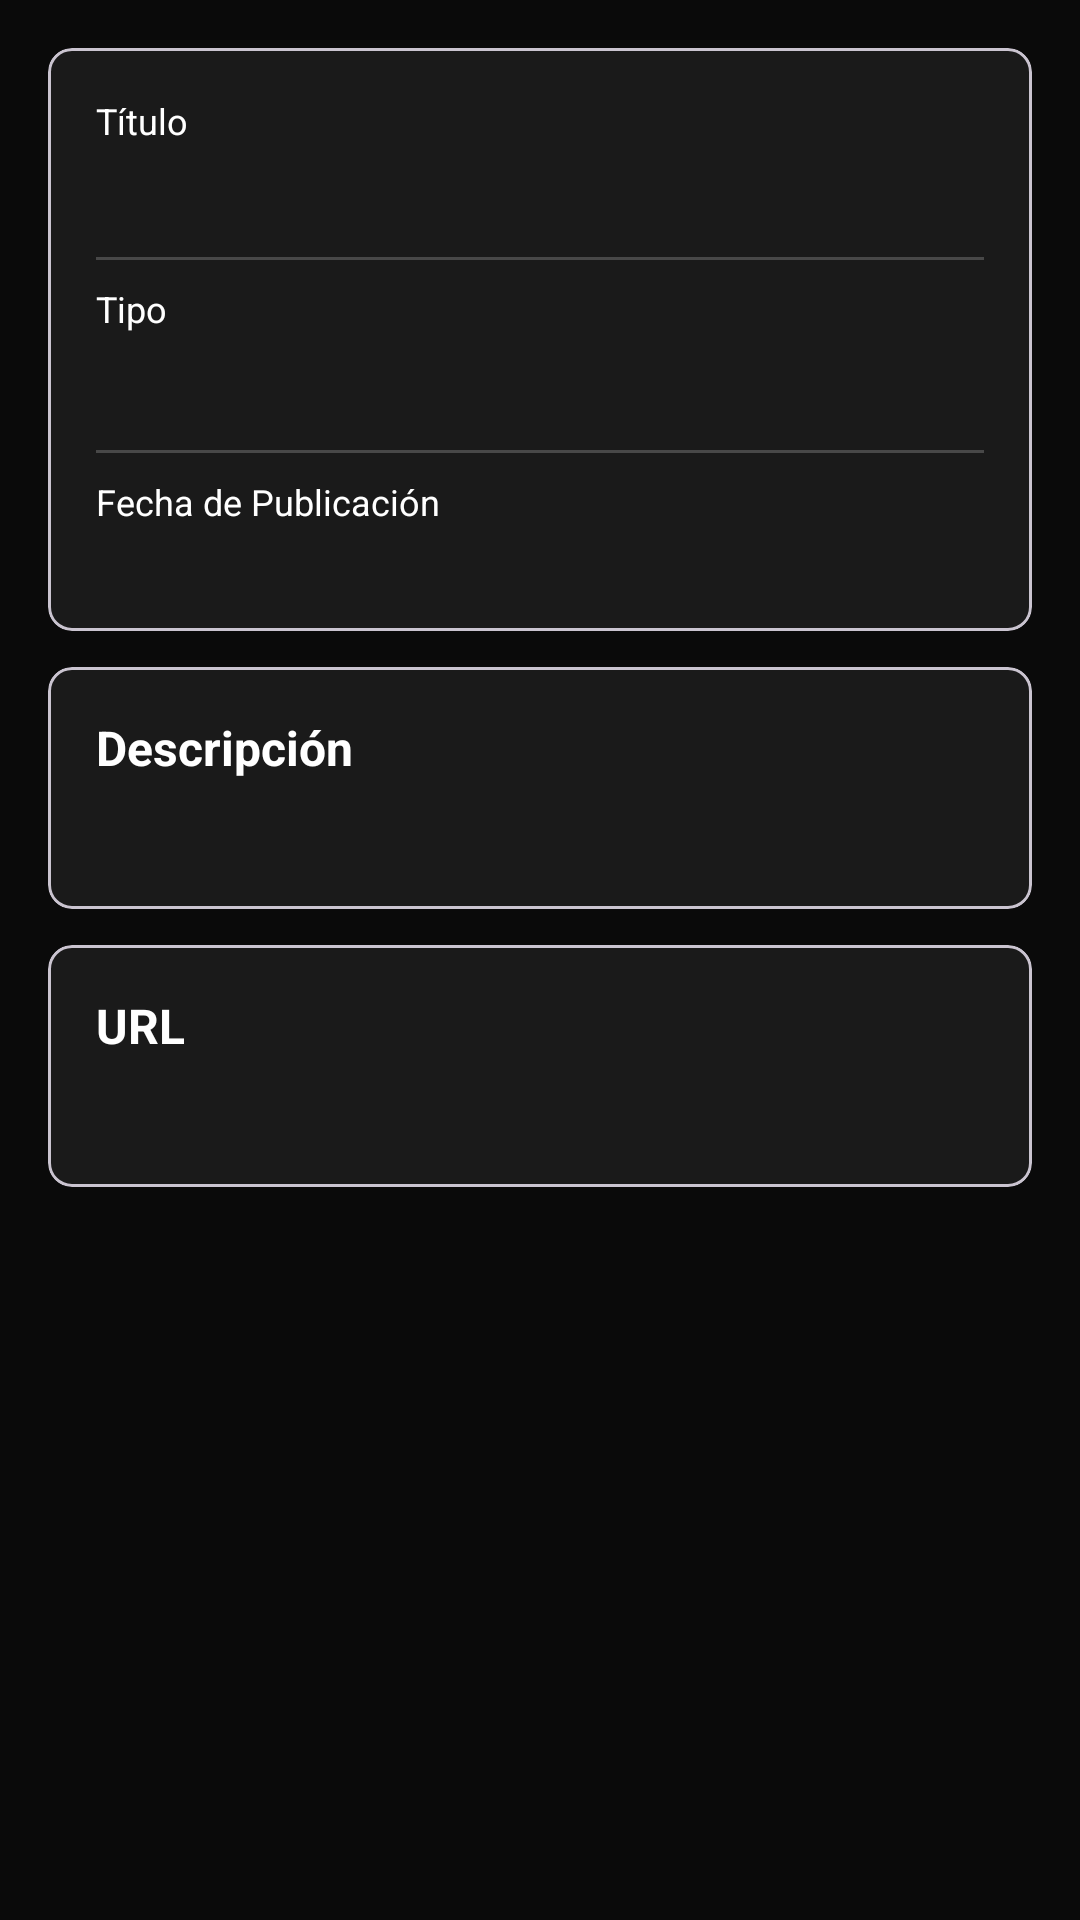

Layout XML and referenced resources for this Android screen:
<!-- AndroidManifest.xml: application theme Theme.Proyecto_hiper_reset -->
<!-- res/layout/fragment_material_detail.xml -->
<?xml version="1.0" encoding="utf-8"?>
<ScrollView xmlns:android="http://schemas.android.com/apk/res/android"
    xmlns:app="http://schemas.android.com/apk/res-auto"
    android:layout_width="match_parent"
    android:layout_height="match_parent"
    android:background="@color/hyper_background">

    <LinearLayout
        android:layout_width="match_parent"
        android:layout_height="wrap_content"
        android:orientation="vertical"
        android:padding="16dp">

        
        <com.google.android.material.card.MaterialCardView
            android:id="@+id/cardHeader"
            android:layout_width="match_parent"
            android:layout_height="wrap_content"
            app:cardBackgroundColor="@color/hyper_surface"
            app:cardCornerRadius="8dp">

            <LinearLayout
                android:layout_width="match_parent"
                android:layout_height="wrap_content"
                android:orientation="vertical"
                android:padding="16dp">

                
                <TextView
                    android:layout_width="wrap_content"
                    android:layout_height="wrap_content"
                    android:text="@string/materiales_detail_titulo"
                    android:textColor="@color/hyper_on_surface"
                    android:textSize="12sp" />

                <TextView
                    android:id="@+id/tvTitulo"
                    android:layout_width="wrap_content"
                    android:layout_height="wrap_content"
                    android:textColor="@color/hyper_on_primary"
                    android:textSize="22sp"
                    android:textStyle="bold" />

                <View
                    android:layout_width="match_parent"
                    android:layout_height="1dp"
                    android:layout_marginVertical="8dp"
                    android:background="@color/hyper_on_surface"
                    android:alpha="0.2" />

                
                <TextView
                    android:layout_width="wrap_content"
                    android:layout_height="wrap_content"
                    android:text="@string/materiales_detail_tipo"
                    android:textColor="@color/hyper_on_surface"
                    android:textSize="12sp" />

                <TextView
                    android:id="@+id/badgeTipo"
                    android:layout_width="wrap_content"
                    android:layout_height="wrap_content"
                    android:layout_marginTop="4dp"
                    android:paddingHorizontal="12dp"
                    android:paddingVertical="4dp"
                    android:textColor="@color/white"
                    android:textSize="14sp"
                    android:textStyle="bold" />

                <View
                    android:layout_width="match_parent"
                    android:layout_height="1dp"
                    android:layout_marginVertical="8dp"
                    android:background="@color/hyper_on_surface"
                    android:alpha="0.2" />

                
                <TextView
                    android:layout_width="wrap_content"
                    android:layout_height="wrap_content"
                    android:text="@string/materiales_detail_fecha"
                    android:textColor="@color/hyper_on_surface"
                    android:textSize="12sp" />

                <TextView
                    android:id="@+id/tvFecha"
                    android:layout_width="wrap_content"
                    android:layout_height="wrap_content"
                    android:textColor="@color/hyper_accent"
                    android:textSize="14sp" />

            </LinearLayout>
        </com.google.android.material.card.MaterialCardView>

        
        <com.google.android.material.card.MaterialCardView
            android:id="@+id/cardDescripcion"
            android:layout_width="match_parent"
            android:layout_height="wrap_content"
            android:layout_marginTop="12dp"
            app:cardBackgroundColor="@color/hyper_surface"
            app:cardCornerRadius="8dp">

            <LinearLayout
                android:layout_width="match_parent"
                android:layout_height="wrap_content"
                android:orientation="vertical"
                android:padding="16dp">

                <TextView
                    android:layout_width="wrap_content"
                    android:layout_height="wrap_content"
                    android:text="@string/materiales_detail_descripcion"
                    android:textColor="@color/hyper_on_primary"
                    android:textSize="16sp"
                    android:textStyle="bold" />

                <TextView
                    android:id="@+id/tvDescripcion"
                    android:layout_width="wrap_content"
                    android:layout_height="wrap_content"
                    android:layout_marginTop="8dp"
                    android:textColor="@color/hyper_on_surface"
                    android:textSize="14sp" />
            </LinearLayout>
        </com.google.android.material.card.MaterialCardView>

        
        <com.google.android.material.card.MaterialCardView
            android:id="@+id/cardUrl"
            android:layout_width="match_parent"
            android:layout_height="wrap_content"
            android:layout_marginTop="12dp"
            app:cardBackgroundColor="@color/hyper_surface"
            app:cardCornerRadius="8dp">

            <LinearLayout
                android:layout_width="match_parent"
                android:layout_height="wrap_content"
                android:orientation="vertical"
                android:padding="16dp">

                <TextView
                    android:layout_width="wrap_content"
                    android:layout_height="wrap_content"
                    android:text="@string/materiales_detail_url"
                    android:textColor="@color/hyper_on_primary"
                    android:textSize="16sp"
                    android:textStyle="bold" />

                <TextView
                    android:id="@+id/tvUrl"
                    android:layout_width="wrap_content"
                    android:layout_height="wrap_content"
                    android:layout_marginTop="8dp"
                    android:textColor="@color/hyper_accent"
                    android:textSize="14sp" />
            </LinearLayout>
        </com.google.android.material.card.MaterialCardView>

        
        <ProgressBar
            android:id="@+id/progressLoading"
            style="?android:attr/progressBarStyle"
            android:layout_width="48dp"
            android:layout_height="48dp"
            android:layout_gravity="center"
            android:layout_marginTop="24dp"
            android:visibility="gone" />

        
        <com.google.android.material.button.MaterialButton
            android:id="@+id/btnOpenUrl"
            android:layout_width="match_parent"
            android:layout_height="wrap_content"
            android:layout_marginTop="16dp"
            android:text="@string/materiales_action_open"
            android:visibility="gone"
            app:backgroundTint="@color/hyper_accent"
            app:cornerRadius="8dp"
            app:icon="@drawable/ic_material"
            app:iconGravity="textStart" />

        
        <LinearLayout
            android:id="@+id/layoutCoachActions"
            android:layout_width="match_parent"
            android:layout_height="wrap_content"
            android:layout_marginTop="16dp"
            android:orientation="horizontal"
            android:visibility="gone">

            <com.google.android.material.button.MaterialButton
                android:id="@+id/btnEditar"
                style="@style/Widget.Material3.Button.OutlinedButton"
                android:layout_width="0dp"
                android:layout_height="wrap_content"
                android:layout_marginEnd="4dp"
                android:layout_weight="1"
                android:text="@string/materiales_action_editar"
                app:cornerRadius="8dp"
                app:strokeColor="@color/hyper_accent" />

            <com.google.android.material.button.MaterialButton
                android:id="@+id/btnEliminar"
                android:layout_width="0dp"
                android:layout_height="wrap_content"
                android:layout_marginStart="4dp"
                android:layout_weight="1"
                android:text="@string/materiales_action_eliminar"
                app:backgroundTint="@color/hyper_deficiente"
                app:cornerRadius="8dp" />
        </LinearLayout>

    </LinearLayout>
</ScrollView>
<!-- resources referenced by this layout -->
<resources>
  <color name="hyper_accent">#FFFF6B35</color>
  <color name="hyper_background">#FF0A0A0A</color>
  <color name="hyper_deficiente">#FFF44336</color>
  <color name="hyper_on_primary">#FFFFFFFF</color>
  <color name="hyper_on_surface">#FFFFFFFF</color>
  <color name="hyper_surface">#FF1A1A1A</color>
  <color name="white">#FFFFFFFF</color>
  <!-- drawable ic_material (drawable) -->
  <?xml version="1.0" encoding="utf-8"?>
  <vector xmlns:android="http://schemas.android.com/apk/res/android"
      android:width="24dp"
      android:height="24dp"
      android:viewportWidth="24"
      android:viewportHeight="24"
      android:tint="@color/hyper_on_accent">
      
      <path
          android:fillColor="@android:color/white"
          android:pathData="M14,2H6C4.9,2 4,2.9 4,4v16c0,1.1 0.9,2 2,2h12c1.1,0 2,-0.9 2,-2V8l-6,-6zM6,20V4h7v5h5v11H6z" />
      <path
          android:fillColor="@android:color/white"
          android:pathData="M8,12h8v2H8zM8,15h8v2H8zM8,18h5v2H8z" />
  </vector>
  <string name="materiales_action_editar">Editar</string>
  <string name="materiales_action_eliminar">Eliminar</string>
  <string name="materiales_action_open">Abrir Recurso</string>
  <string name="materiales_detail_descripcion">Descripción</string>
  <string name="materiales_detail_fecha">Fecha de Publicación</string>
  <string name="materiales_detail_tipo">Tipo</string>
  <string name="materiales_detail_titulo">Título</string>
  <string name="materiales_detail_url">URL</string>
  <style name="Theme.Proyecto_hiper_reset" parent="Base.Theme.Proyecto_hiper_reset" />
  <color name="hyper_on_accent">#FFFFFFFF</color>
  <style name="Base.Theme.Proyecto_hiper_reset" parent="Theme.Material3.DayNight.NoActionBar">
          
          <item name="colorPrimary">@color/hyper_primary</item>
          <item name="colorOnPrimary">@color/hyper_on_primary</item>
          <item name="colorPrimaryContainer">@color/hyper_surface</item>
          <item name="colorSecondary">@color/hyper_accent</item>
          <item name="colorOnSecondary">@color/hyper_on_accent</item>
          <item name="colorSurface">@color/hyper_surface</item>
          <item name="colorOnSurface">@color/hyper_on_surface</item>
          <item name="colorError">@color/hyper_error</item>
          <item name="colorOnError">@color/hyper_on_primary</item>
  
          
          <item name="android:windowBackground">@color/hyper_background</item>
          <item name="android:statusBarColor">@color/hyper_background</item>
          <item name="android:navigationBarColor">@color/hyper_background</item>
  
          
          <item name="colorOutline">@color/hyper_accent</item>
          <item name="colorOnSurfaceVariant">#FFCCCCCC</item>
      </style>
  <color name="hyper_primary">#FFFF4500</color>
  <color name="hyper_error">#FFEF4444</color>
</resources>
